Run: headless pygame with SDL's dummy video driver; simulated clock (each Clock.tick advances the game by its frame time, no real sleeping); random seed 0; keys injected as events and as key.get_pressed() state; no mouse input; restart key R tapped at the start of phases 3 and 4.
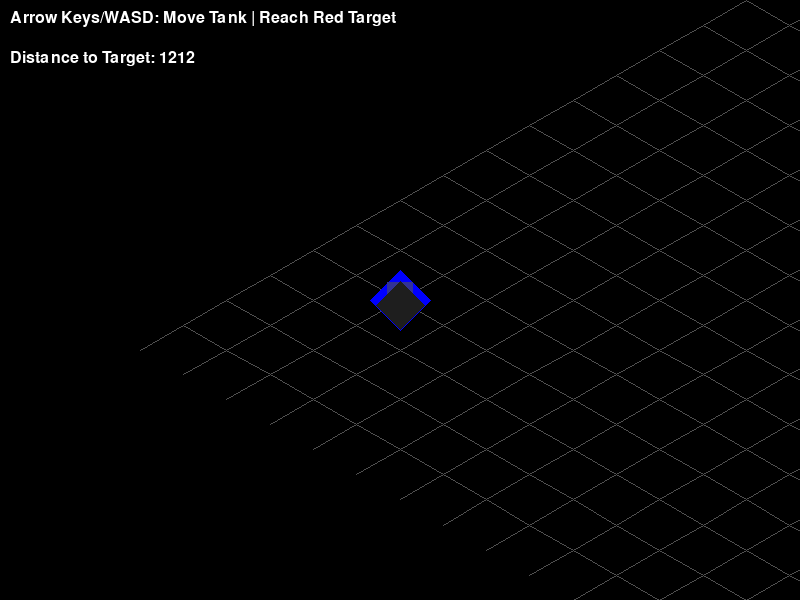
Frame 1 of 4 · flips 1–60 · no input
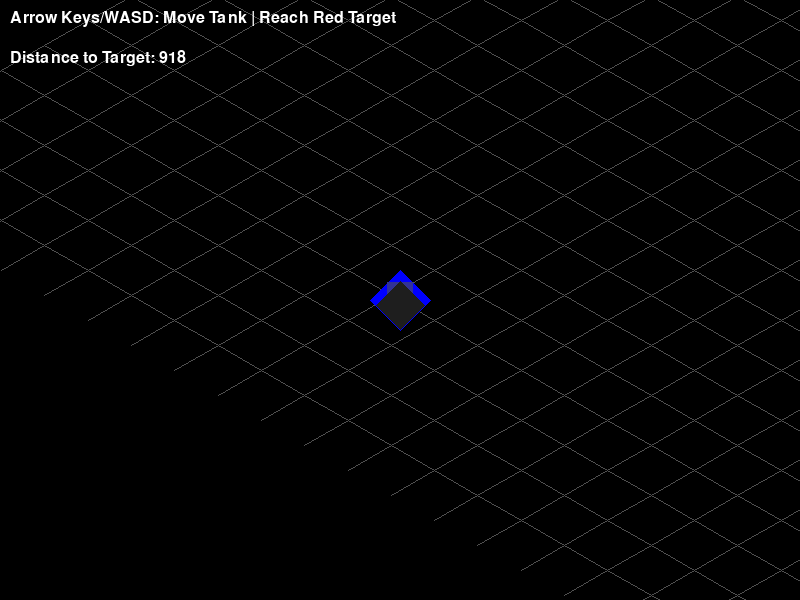
Frame 2 of 4 · flips 61–180 · tapped SPACE, RETURN · held RIGHT (→), D
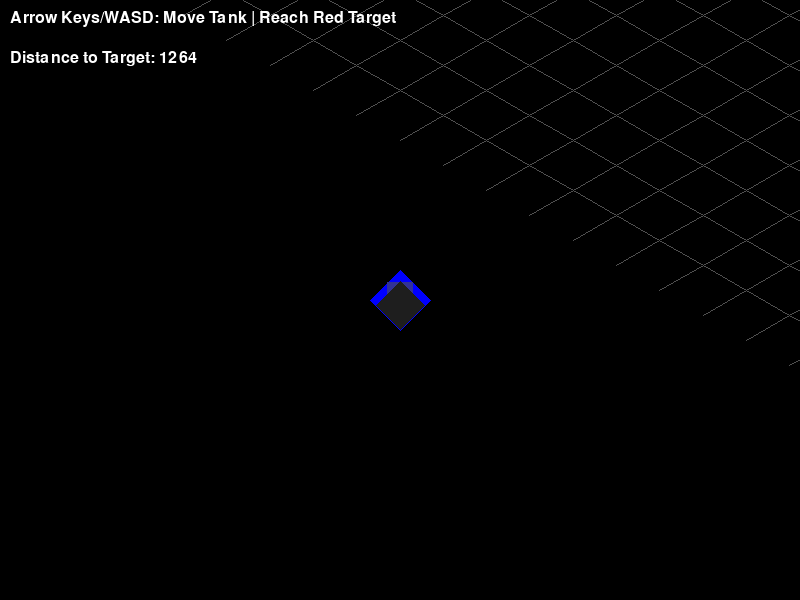
Frame 3 of 4 · flips 181–300 · tapped R · held DOWN (↓), S
Frame 4 of 4 · flips 301–420 · tapped R · held LEFT (←), A, UP (↑), W · screen same as frame 1, image omitted

The pygame program that drew these frames:

"""
2D Isometric Tank Game with 3D Bird's Eye View
Controls: Arrow keys to move tank from bottom-left to top-right target
"""

import pygame
import sys
import math
from pygame.locals import *

# Initialize pygame
pygame.init()

# Screen dimensions
SCREEN_WIDTH = 800
SCREEN_HEIGHT = 600

# Colors
WHITE = (255, 255, 255)
BLACK = (0, 0, 0)
RED = (255, 0, 0)
GREEN = (0, 255, 0)
BLUE = (0, 0, 255)
GRAY = (100, 100, 100)
DARK_GREEN = (0, 100, 0)

# Tank properties
TANK_SIZE = 30
TANK_SPEED = 3

# Target properties
TARGET_SIZE = 20

# Isometric projection settings
ISO_ANGLE = 30  # degrees
ISO_SCALE = 1.0

class IsometricProjection:
    """Handle isometric projection for 3D bird's eye view"""
    
    def __init__(self, angle=30, scale=1.0):
        self.angle = math.radians(angle)
        self.scale = scale
        
    def project(self, x, y, z=0):
        """Convert 3D coordinates to 2D isometric screen coordinates"""
        iso_x = (x - z) * math.cos(self.angle)
        iso_y = (x + z) * math.sin(self.angle) - y
        return iso_x * self.scale, iso_y * self.scale

class Tank:
    """Player tank with isometric movement"""
    
    def __init__(self, x, y, z, projection):
        self.x = x
        self.y = y
        self.z = z
        self.projection = projection
        self.size = TANK_SIZE
        self.speed = TANK_SPEED
        self.direction = 0
        self.color = BLUE
        
    def move(self, dx=0, dy=0, dz=0):
        """Move tank in 3D space"""
        self.x += dx * self.speed
        self.y += dy * self.speed
        self.z += dz * self.speed
        
        if dx != 0 or dz != 0:
            self.direction = math.degrees(math.atan2(dz, dx))
    
    def get_screen_position(self):
        """Get tank position in screen coordinates"""
        return self.projection.project(self.x, self.y, self.z)
    
    def draw(self, screen, camera_offset):
        """Draw tank in isometric view"""
        screen_x, screen_y = self.get_screen_position()
        screen_x += camera_offset[0]
        screen_y += camera_offset[1]
        
        points = []
        for i in range(4):
            angle = self.direction + i * 90
            rad = math.radians(angle)
            px = screen_x + math.cos(rad) * self.size
            py = screen_y + math.sin(rad) * self.size
            points.append((px, py))
        
        pygame.draw.polygon(screen, self.color, points)
        
        turret_size = self.size * 0.6
        turret_points = []
        for i in range(4):
            angle = self.direction + i * 90 + 45
            rad = math.radians(angle)
            px = screen_x + math.cos(rad) * turret_size
            py = screen_y + math.sin(rad) * turret_size - 5
            turret_points.append((px, py))
        
        pygame.draw.polygon(screen, (50, 50, 150), turret_points)
        
        base_points = []
        for i in range(4):
            angle = self.direction + i * 90
            rad = math.radians(angle)
            px = screen_x + math.cos(rad) * (self.size * 0.8)
            py = screen_y + math.sin(rad) * (self.size * 0.8) + 5
            base_points.append((px, py))
        
        pygame.draw.polygon(screen, (30, 30, 30), base_points)

class Target:
    """Target at top-right corner"""
    
    def __init__(self, x, y, z, projection):
        self.x = x
        self.y = y
        self.z = z
        self.projection = projection
        self.size = TARGET_SIZE
        self.color = RED
        
    def get_screen_position(self):
        """Get target position in screen coordinates"""
        return self.projection.project(self.x, self.y, self.z)
    
    def draw(self, screen, camera_offset):
        """Draw target"""
        screen_x, screen_y = self.get_screen_position()
        screen_x += camera_offset[0]
        screen_y += camera_offset[1]
        
        pygame.draw.circle(screen, self.color, (int(screen_x), int(screen_y)), self.size)
        pygame.draw.circle(screen, WHITE, (int(screen_x), int(screen_y)), self.size - 5)
        pygame.draw.circle(screen, self.color, (int(screen_x), int(screen_y)), self.size - 10)

class Ground:
    """Game ground/terrain"""
    
    def __init__(self, width, depth, projection):
        self.width = width
        self.depth = depth
        self.projection = projection
        self.color = DARK_GREEN
        
    def draw(self, screen, camera_offset):
        """Draw ground grid in isometric view"""
        grid_size = 50
        
        for x in range(0, self.width, grid_size):
            for z in range(0, self.depth, grid_size):
                x1, y1 = self.projection.project(x, 0, z)
                x2, y2 = self.projection.project(x + grid_size, 0, z)
                x3, y3 = self.projection.project(x, 0, z + grid_size)
                
                x1 += camera_offset[0]
                y1 += camera_offset[1]
                x2 += camera_offset[0]
                y2 += camera_offset[1]
                x3 += camera_offset[0]
                y3 += camera_offset[1]
                
                pygame.draw.line(screen, (80, 80, 80), (x1, y1), (x2, y2), 1)
                pygame.draw.line(screen, (80, 80, 80), (x1, y1), (x3, y3), 1)

class Game:
    """Main game class"""
    
    def __init__(self):
        self.screen = pygame.display.set_mode((SCREEN_WIDTH, SCREEN_HEIGHT))
        pygame.display.set_caption("2D Isometric Tank Game - Bird's Eye View")
        self.clock = pygame.time.Clock()
        self.running = True
        self.font = pygame.font.SysFont('Arial', 24)
        self.projection = IsometricProjection(ISO_ANGLE, ISO_SCALE)
        self.ground = Ground(1000, 1000, self.projection)
        self.tank = Tank(100, 0, 800, self.projection)
        self.target = Target(800, 0, 100, self.projection)
        self.camera_offset = [SCREEN_WIDTH // 2, SCREEN_HEIGHT // 2]
        self.game_over = False
        self.victory = False
    
    def handle_events(self):
        """Handle user input"""
        for event in pygame.event.get():
            if event.type == QUIT:
                self.running = False
            elif event.type == KEYDOWN:
                if event.key == K_ESCAPE:
                    self.running = False
                elif event.key == K_r and self.game_over:
                    self.tank = Tank(100, 0, 800, self.projection)
                    self.game_over = False
                    self.victory = False
        
        keys = pygame.key.get_pressed()
        if keys[K_LEFT] or keys[K_a]:
            self.tank.move(dx=-1, dz=0)
        if keys[K_RIGHT] or keys[K_d]:
            self.tank.move(dx=1, dz=0)
        if keys[K_UP] or keys[K_w]:
            self.tank.move(dx=0, dz=-1)
        if keys[K_DOWN] or keys[K_s]:
            self.tank.move(dx=0, dz=1)
        
        tank_pos = self.tank.get_screen_position()
        target_pos = self.target.get_screen_position()
        distance = math.sqrt((tank_pos[0] - target_pos[0])**2 + (tank_pos[1] - target_pos[1])**2)
        
        if distance < 30:
            self.game_over = True
            self.victory = True
    
    def update_camera(self):
        """Update camera to follow tank"""
        tank_screen_x, tank_screen_y = self.tank.get_screen_position()
        self.camera_offset[0] = SCREEN_WIDTH // 2 - tank_screen_x
        self.camera_offset[1] = SCREEN_HEIGHT // 2 - tank_screen_y
    
    def draw(self):
        """Draw game elements"""
        self.screen.fill(BLACK)
        self.ground.draw(self.screen, self.camera_offset)
        self.target.draw(self.screen, self.camera_offset)
        self.tank.draw(self.screen, self.camera_offset)
        
        if not self.game_over:
            instructions = "Arrow Keys/WASD: Move Tank | Reach Red Target"
            text = self.font.render(instructions, True, WHITE)
            self.screen.blit(text, (10, 10))
        else:
            if self.victory:
                message = "VICTORY! Press R to restart"
            else:
                message = "GAME OVER! Press R to restart"
            text = self.font.render(message, True, GREEN if self.victory else RED)
            text_rect = text.get_rect(center=(SCREEN_WIDTH//2, SCREEN_HEIGHT//2))
            self.screen.blit(text, text_rect)
        
        tank_pos = self.tank.get_screen_position()
        target_pos = self.target.get_screen_position()
        distance = math.sqrt((tank_pos[0] - target_pos[0])**2 + (tank_pos[1] - target_pos[1])**2)
        distance_text = f"Distance to Target: {int(distance)}"
        text = self.font.render(distance_text, True, WHITE)
        self.screen.blit(text, (10, 50))
        pygame.display.flip()
    
    def run(self):
        """Main game loop"""
        while self.running:
            self.handle_events()
            if not self.game_over:
                self.update_camera()
            self.draw()
            self.clock.tick(60)
        pygame.quit()
        sys.exit()

if __name__ == "__main__":
    game = Game()
    game.run()
